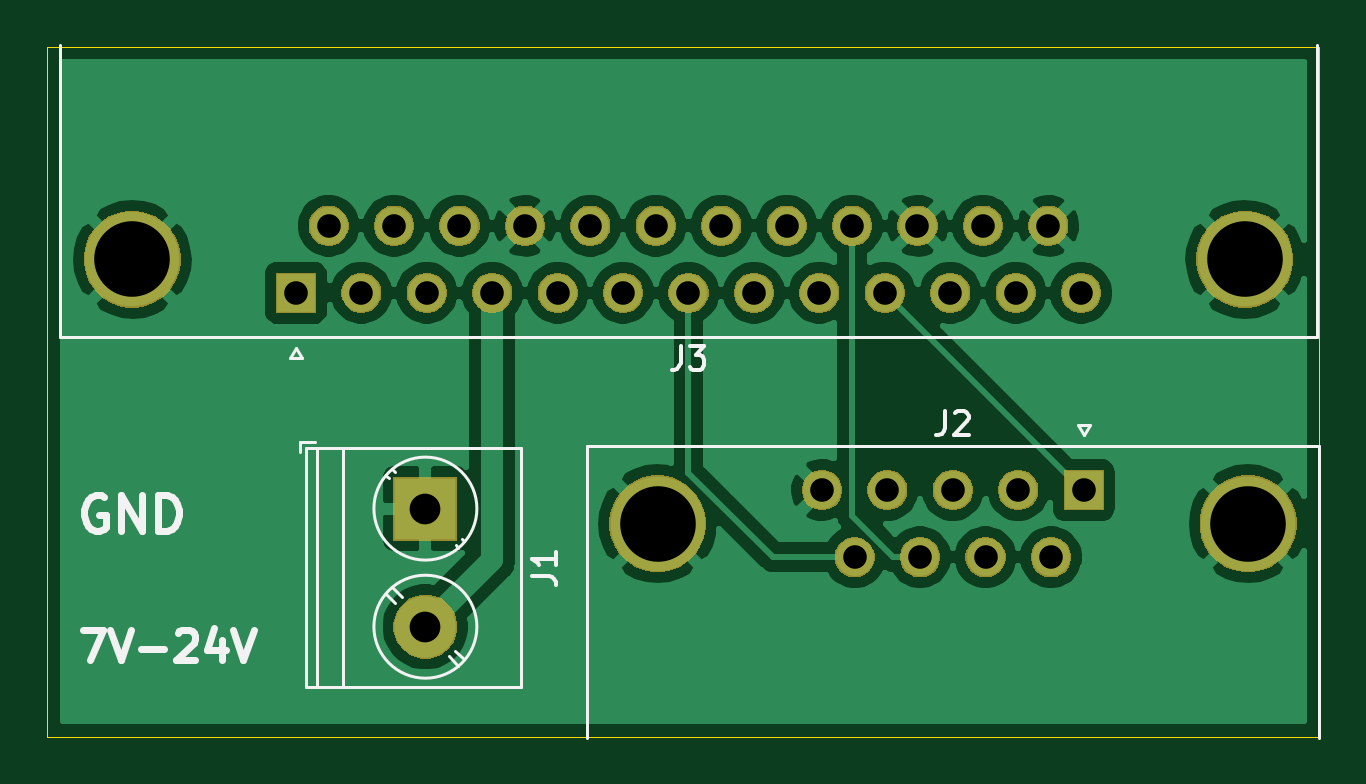
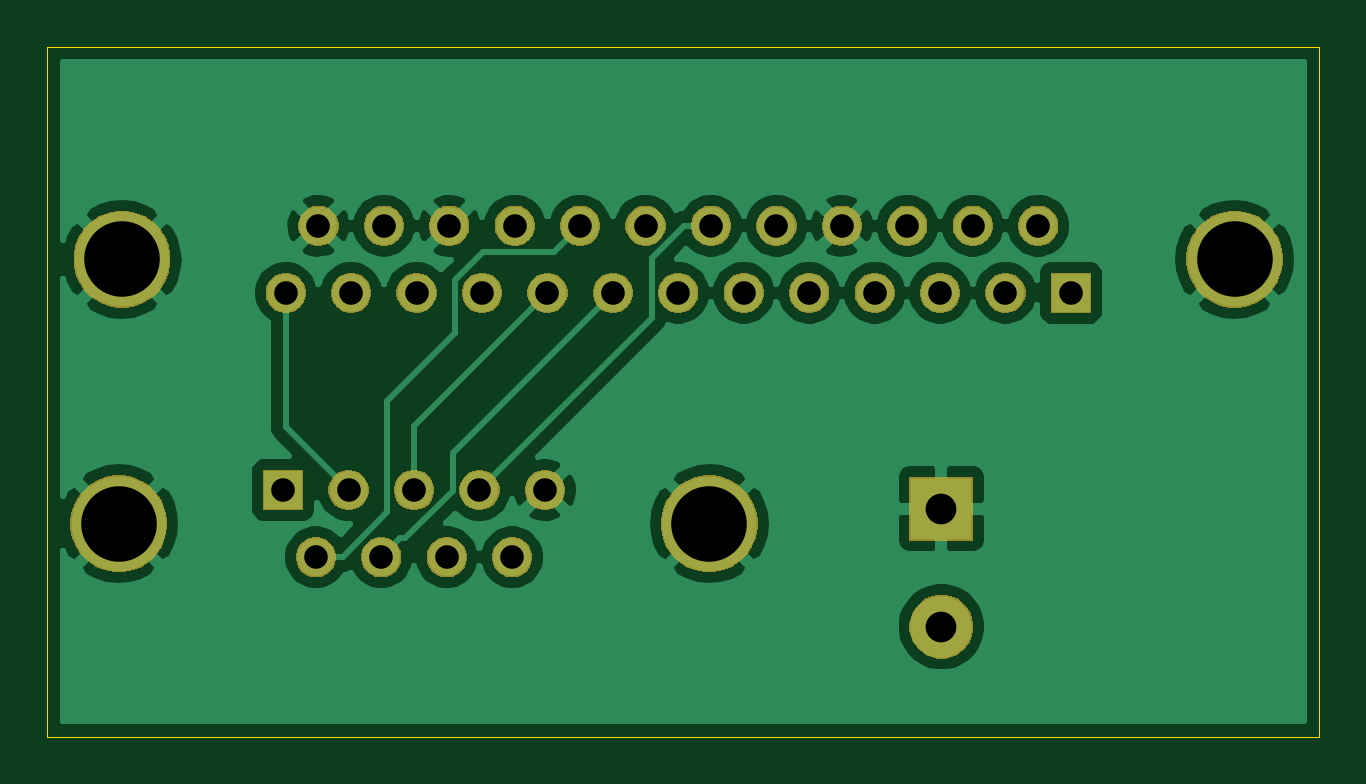
Circuit board: 10 layer files. Board 53.8 x 29.2 mm.
- bottom_copper: a3la_db25_to_db9-B_Cu.gbr (58557 bytes)
- bottom_mask: a3la_db25_to_db9-B_Mask.gbr (33166 bytes)
- paste: a3la_db25_to_db9-B_Paste.gbr (537 bytes)
- bottom_silk: a3la_db25_to_db9-B_SilkS.gbr (538 bytes)
- outline: a3la_db25_to_db9-Edge_Cuts.gbr (728 bytes)
- top_copper: a3la_db25_to_db9-F_Cu.gbr (65346 bytes)
- top_mask: a3la_db25_to_db9-F_Mask.gbr (33166 bytes)
- paste: a3la_db25_to_db9-F_Paste.gbr (537 bytes)
- top_silk: a3la_db25_to_db9-F_SilkS.gbr (4933 bytes)
- drill: a3la_db25_to_db9.drl (942 bytes)

=== bottom_copper: a3la_db25_to_db9-B_Cu.gbr (58557 bytes, source omitted) ===
=== bottom_mask: a3la_db25_to_db9-B_Mask.gbr (33166 bytes, source omitted) ===
=== paste: a3la_db25_to_db9-B_Paste.gbr ===
G04 #@! TF.GenerationSoftware,KiCad,Pcbnew,5.1.5-52549c5~84~ubuntu18.04.1*
G04 #@! TF.CreationDate,2020-02-12T19:06:33-05:00*
G04 #@! TF.ProjectId,a3la_db25_to_db9,61336c61-5f64-4623-9235-5f746f5f6462,1*
G04 #@! TF.SameCoordinates,Original*
G04 #@! TF.FileFunction,Paste,Bot*
G04 #@! TF.FilePolarity,Positive*
%FSLAX46Y46*%
G04 Gerber Fmt 4.6, Leading zero omitted, Abs format (unit mm)*
G04 Created by KiCad (PCBNEW 5.1.5-52549c5~84~ubuntu18.04.1) date 2020-02-12 19:06:33*
%MOMM*%
%LPD*%
G04 APERTURE LIST*
G04 APERTURE END LIST*
M02*

=== bottom_silk: a3la_db25_to_db9-B_SilkS.gbr ===
G04 #@! TF.GenerationSoftware,KiCad,Pcbnew,5.1.5-52549c5~84~ubuntu18.04.1*
G04 #@! TF.CreationDate,2020-02-12T19:06:33-05:00*
G04 #@! TF.ProjectId,a3la_db25_to_db9,61336c61-5f64-4623-9235-5f746f5f6462,1*
G04 #@! TF.SameCoordinates,Original*
G04 #@! TF.FileFunction,Legend,Bot*
G04 #@! TF.FilePolarity,Positive*
%FSLAX46Y46*%
G04 Gerber Fmt 4.6, Leading zero omitted, Abs format (unit mm)*
G04 Created by KiCad (PCBNEW 5.1.5-52549c5~84~ubuntu18.04.1) date 2020-02-12 19:06:33*
%MOMM*%
%LPD*%
G04 APERTURE LIST*
G04 APERTURE END LIST*
M02*

=== outline: a3la_db25_to_db9-Edge_Cuts.gbr ===
G04 #@! TF.GenerationSoftware,KiCad,Pcbnew,5.1.5-52549c5~84~ubuntu18.04.1*
G04 #@! TF.CreationDate,2020-02-12T19:06:33-05:00*
G04 #@! TF.ProjectId,a3la_db25_to_db9,61336c61-5f64-4623-9235-5f746f5f6462,1*
G04 #@! TF.SameCoordinates,Original*
G04 #@! TF.FileFunction,Profile,NP*
%FSLAX46Y46*%
G04 Gerber Fmt 4.6, Leading zero omitted, Abs format (unit mm)*
G04 Created by KiCad (PCBNEW 5.1.5-52549c5~84~ubuntu18.04.1) date 2020-02-12 19:06:33*
%MOMM*%
%LPD*%
G04 APERTURE LIST*
%ADD10C,0.050000*%
G04 APERTURE END LIST*
D10*
X106426000Y-97282000D02*
X106426000Y-68072000D01*
X160274000Y-97282000D02*
X106426000Y-97282000D01*
X160274000Y-68072000D02*
X160274000Y-97282000D01*
X106426000Y-68072000D02*
X160274000Y-68072000D01*
M02*

=== top_copper: a3la_db25_to_db9-F_Cu.gbr (65346 bytes, source omitted) ===
=== top_mask: a3la_db25_to_db9-F_Mask.gbr (33166 bytes, source omitted) ===
=== paste: a3la_db25_to_db9-F_Paste.gbr ===
G04 #@! TF.GenerationSoftware,KiCad,Pcbnew,5.1.5-52549c5~84~ubuntu18.04.1*
G04 #@! TF.CreationDate,2020-02-12T19:06:33-05:00*
G04 #@! TF.ProjectId,a3la_db25_to_db9,61336c61-5f64-4623-9235-5f746f5f6462,1*
G04 #@! TF.SameCoordinates,Original*
G04 #@! TF.FileFunction,Paste,Top*
G04 #@! TF.FilePolarity,Positive*
%FSLAX46Y46*%
G04 Gerber Fmt 4.6, Leading zero omitted, Abs format (unit mm)*
G04 Created by KiCad (PCBNEW 5.1.5-52549c5~84~ubuntu18.04.1) date 2020-02-12 19:06:33*
%MOMM*%
%LPD*%
G04 APERTURE LIST*
G04 APERTURE END LIST*
M02*

=== top_silk: a3la_db25_to_db9-F_SilkS.gbr ===
G04 #@! TF.GenerationSoftware,KiCad,Pcbnew,5.1.5-52549c5~84~ubuntu18.04.1*
G04 #@! TF.CreationDate,2020-02-12T19:06:33-05:00*
G04 #@! TF.ProjectId,a3la_db25_to_db9,61336c61-5f64-4623-9235-5f746f5f6462,1*
G04 #@! TF.SameCoordinates,Original*
G04 #@! TF.FileFunction,Legend,Top*
G04 #@! TF.FilePolarity,Positive*
%FSLAX46Y46*%
G04 Gerber Fmt 4.6, Leading zero omitted, Abs format (unit mm)*
G04 Created by KiCad (PCBNEW 5.1.5-52549c5~84~ubuntu18.04.1) date 2020-02-12 19:06:33*
%MOMM*%
%LPD*%
G04 APERTURE LIST*
%ADD10C,0.300000*%
%ADD11C,0.120000*%
%ADD12C,0.150000*%
G04 APERTURE END LIST*
D10*
X107915523Y-92760095D02*
X108782190Y-92760095D01*
X108225047Y-94060095D01*
X109091714Y-92760095D02*
X109525047Y-94060095D01*
X109958380Y-92760095D01*
X110391714Y-93564857D02*
X111382190Y-93564857D01*
X111939333Y-92883904D02*
X112001238Y-92822000D01*
X112125047Y-92760095D01*
X112434571Y-92760095D01*
X112558380Y-92822000D01*
X112620285Y-92883904D01*
X112682190Y-93007714D01*
X112682190Y-93131523D01*
X112620285Y-93317238D01*
X111877428Y-94060095D01*
X112682190Y-94060095D01*
X113796476Y-93193428D02*
X113796476Y-94060095D01*
X113486952Y-92698190D02*
X113177428Y-93626761D01*
X113982190Y-93626761D01*
X114291714Y-92760095D02*
X114725047Y-94060095D01*
X115158380Y-92760095D01*
X108839142Y-87134000D02*
X108696285Y-87062571D01*
X108482000Y-87062571D01*
X108267714Y-87134000D01*
X108124857Y-87276857D01*
X108053428Y-87419714D01*
X107982000Y-87705428D01*
X107982000Y-87919714D01*
X108053428Y-88205428D01*
X108124857Y-88348285D01*
X108267714Y-88491142D01*
X108482000Y-88562571D01*
X108624857Y-88562571D01*
X108839142Y-88491142D01*
X108910571Y-88419714D01*
X108910571Y-87919714D01*
X108624857Y-87919714D01*
X109553428Y-88562571D02*
X109553428Y-87062571D01*
X110410571Y-88562571D01*
X110410571Y-87062571D01*
X111124857Y-88562571D02*
X111124857Y-87062571D01*
X111482000Y-87062571D01*
X111696285Y-87134000D01*
X111839142Y-87276857D01*
X111910571Y-87419714D01*
X111982000Y-87705428D01*
X111982000Y-87919714D01*
X111910571Y-88205428D01*
X111839142Y-88348285D01*
X111696285Y-88491142D01*
X111482000Y-88562571D01*
X111124857Y-88562571D01*
D11*
X124608000Y-87630000D02*
G75*
G03X124608000Y-87630000I-2180000J0D01*
G01*
X124608000Y-92630000D02*
G75*
G03X124608000Y-92630000I-2180000J0D01*
G01*
X117828000Y-85070000D02*
X117828000Y-95190000D01*
X118928000Y-85070000D02*
X118928000Y-95190000D01*
X126488000Y-85070000D02*
X126488000Y-95190000D01*
X117368000Y-85070000D02*
X117368000Y-95190000D01*
X126488000Y-85070000D02*
X117368000Y-85070000D01*
X126488000Y-95190000D02*
X117368000Y-95190000D01*
X123816000Y-89284000D02*
X123709000Y-89177000D01*
X120881000Y-86348000D02*
X120774000Y-86242000D01*
X124082000Y-89018000D02*
X123975000Y-88911000D01*
X121147000Y-86082000D02*
X121040000Y-85976000D01*
X123816000Y-94284000D02*
X123420000Y-93889000D01*
X121154000Y-91623000D02*
X120774000Y-91243000D01*
X124082000Y-94018000D02*
X123702000Y-93638000D01*
X121436000Y-91372000D02*
X121040000Y-90977000D01*
X117768000Y-84830000D02*
X117128000Y-84830000D01*
X117128000Y-84830000D02*
X117128000Y-85230000D01*
X129268988Y-97326526D02*
X129268988Y-84986526D01*
X129268988Y-84986526D02*
X160238988Y-84986526D01*
X160238988Y-84986526D02*
X160238988Y-97326526D01*
X150043988Y-84092188D02*
X150543988Y-84092188D01*
X150543988Y-84092188D02*
X150293988Y-84525201D01*
X150293988Y-84525201D02*
X150043988Y-84092188D01*
X160175322Y-68016860D02*
X160175322Y-80356860D01*
X160175322Y-80356860D02*
X106955322Y-80356860D01*
X106955322Y-80356860D02*
X106955322Y-68016860D01*
X117195322Y-81251198D02*
X116695322Y-81251198D01*
X116695322Y-81251198D02*
X116945322Y-80818185D01*
X116945322Y-80818185D02*
X117195322Y-81251198D01*
D12*
X126940380Y-90463333D02*
X127654666Y-90463333D01*
X127797523Y-90510952D01*
X127892761Y-90606190D01*
X127940380Y-90749047D01*
X127940380Y-90844285D01*
X127940380Y-89463333D02*
X127940380Y-90034761D01*
X127940380Y-89749047D02*
X126940380Y-89749047D01*
X127083238Y-89844285D01*
X127178476Y-89939523D01*
X127226095Y-90034761D01*
X144420654Y-83498906D02*
X144420654Y-84213192D01*
X144373035Y-84356049D01*
X144277797Y-84451287D01*
X144134940Y-84498906D01*
X144039702Y-84498906D01*
X144849226Y-83594145D02*
X144896845Y-83546526D01*
X144992083Y-83498906D01*
X145230178Y-83498906D01*
X145325416Y-83546526D01*
X145373035Y-83594145D01*
X145420654Y-83689383D01*
X145420654Y-83784621D01*
X145373035Y-83927478D01*
X144801607Y-84498906D01*
X145420654Y-84498906D01*
X133231988Y-80749240D02*
X133231988Y-81463526D01*
X133184369Y-81606383D01*
X133089131Y-81701621D01*
X132946274Y-81749240D01*
X132851036Y-81749240D01*
X133612941Y-80749240D02*
X134231988Y-80749240D01*
X133898655Y-81130193D01*
X134041512Y-81130193D01*
X134136750Y-81177812D01*
X134184369Y-81225431D01*
X134231988Y-81320669D01*
X134231988Y-81558764D01*
X134184369Y-81654002D01*
X134136750Y-81701621D01*
X134041512Y-81749240D01*
X133755798Y-81749240D01*
X133660560Y-81701621D01*
X133612941Y-81654002D01*
M02*

=== drill: a3la_db25_to_db9.drl ===
M48
; DRILL file {KiCad 5.1.5-52549c5~84~ubuntu18.04.1} date Wed 12 Feb 2020 07:06:40 PM EST
; FORMAT={3:3/ absolute / metric / suppress leading zeros}
; #@! TF.CreationDate,2020-02-12T19:06:40-05:00
; #@! TF.GenerationSoftware,Kicad,Pcbnew,5.1.5-52549c5~84~ubuntu18.04.1
FMAT,2
METRIC,TZ
T1C1.000
T2C1.300
T3C3.200
%
G90
G05
T1
X139214Y-86847
X140599Y-89687
X141984Y-86847
X143369Y-89687
X144754Y-86847
X146139Y-89687
X147524Y-86847
X148909Y-89687
X150294Y-86847
X116945Y-78497
X118330Y-75657
X119715Y-78497
X121100Y-75657
X122485Y-78497
X123870Y-75657
X125255Y-78497
X126640Y-75657
X128025Y-78497
X129410Y-75657
X130795Y-78497
X132180Y-75657
X133565Y-78497
X134950Y-75657
X136335Y-78497
X137720Y-75657
X139105Y-78497
X140490Y-75657
X141875Y-78497
X143260Y-75657
X144645Y-78497
X146030Y-75657
X147415Y-78497
X148800Y-75657
X150185Y-78497
T2
X122428Y-87630
X122428Y-92630
T3
X132254Y-88267
X157254Y-88267
X110015Y-77077
X157115Y-77077
T0
M30

